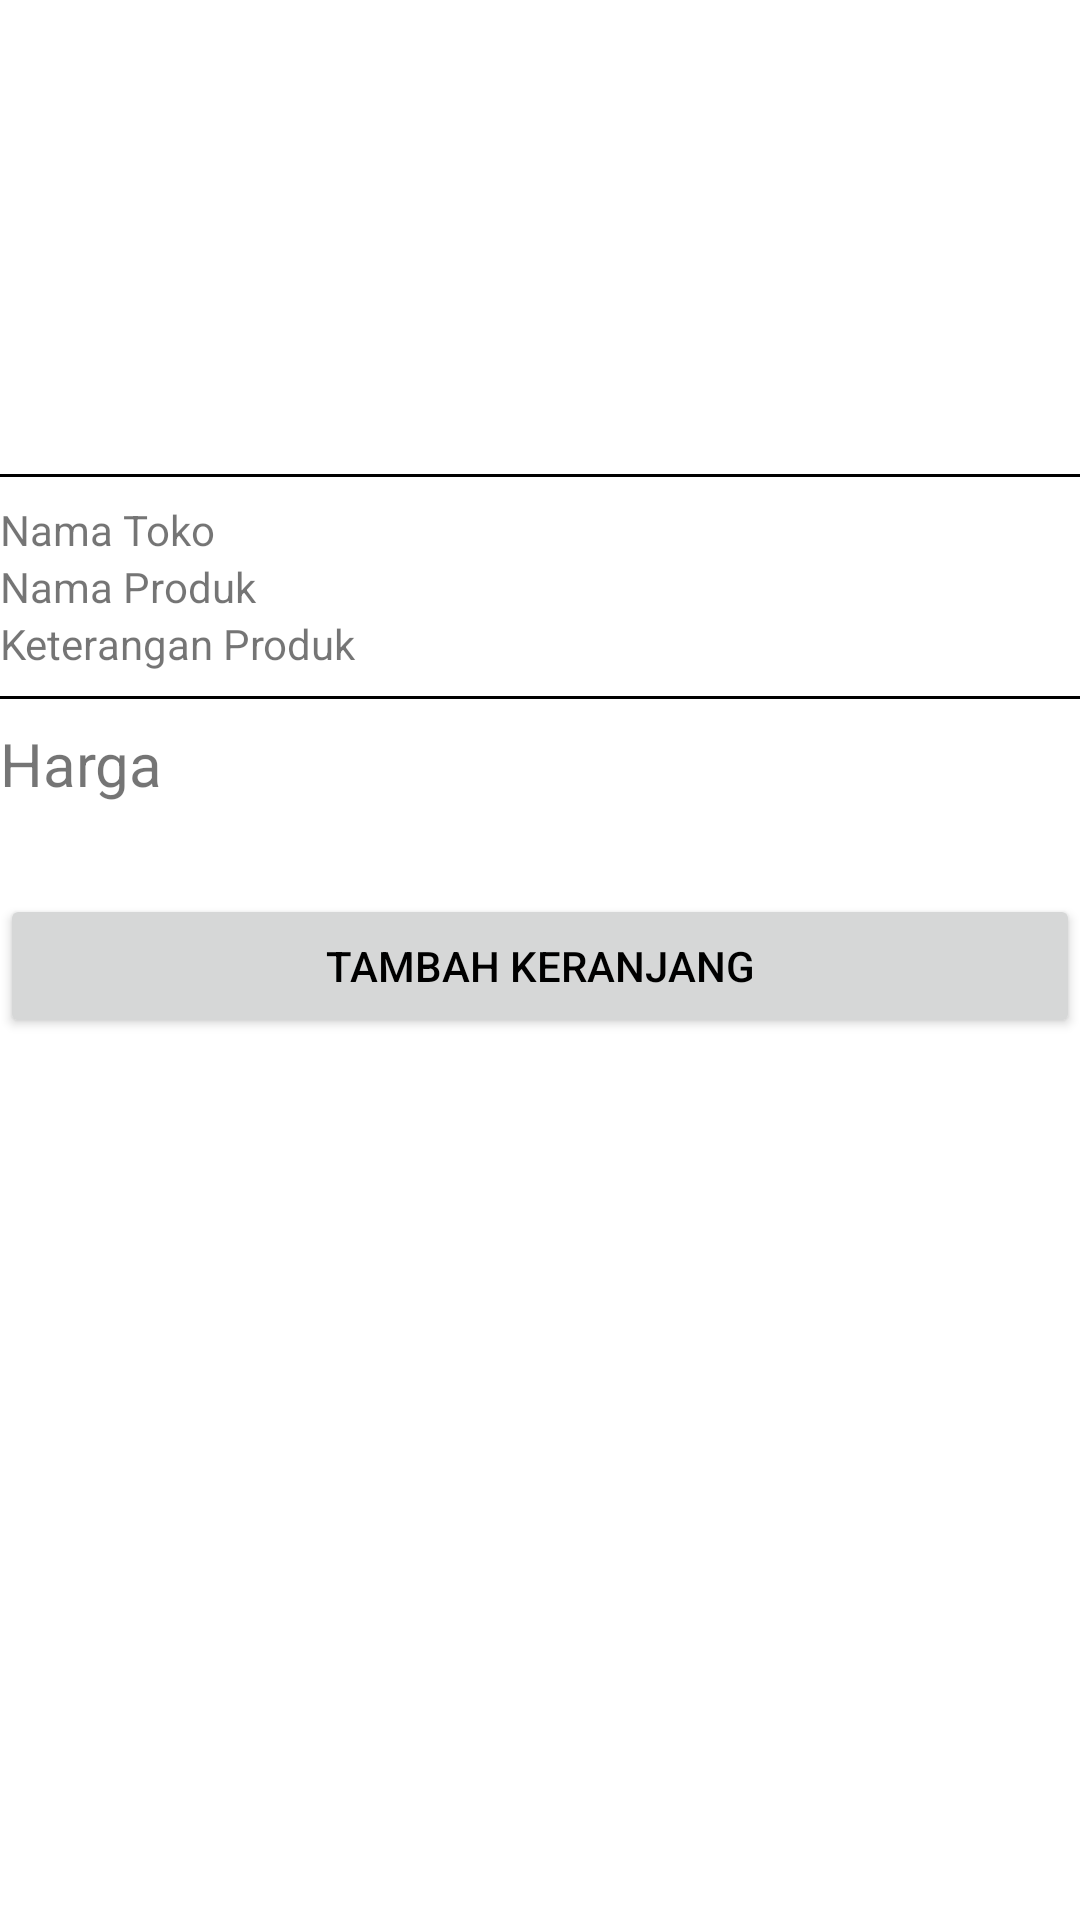

Android layout source for this screen:
<!-- AndroidManifest.xml: application theme HomeTheme -->
<!-- res/layout/activity_detail_product.xml -->
<?xml version="1.0" encoding="utf-8"?>
<RelativeLayout xmlns:android="http://schemas.android.com/apk/res/android"
    xmlns:app="http://schemas.android.com/apk/res-auto"
    xmlns:tools="http://schemas.android.com/tools"
    android:layout_width="match_parent"
    android:layout_height="match_parent"
    tools:context=".DetailProductActivity"
    android:background="@color/putih"
    android:layout_margin="8dp">
    <ScrollView
        android:layout_width="match_parent"
        android:layout_height="match_parent"
        android:scrollbars="vertical">
        <LinearLayout
            android:layout_width="match_parent"
            android:layout_height="wrap_content"
            android:orientation="vertical">
            <ImageView
                android:id="@+id/imageDetail"
                android:layout_width="match_parent"
                android:layout_height="150dp"/>
            <View
                android:layout_width="match_parent"
                android:layout_height="1dp"
                android:background="@color/hitam"
                android:layout_marginTop="8dp"
                android:layout_marginBottom="8dp"/>
            <LinearLayout
                android:layout_width="match_parent"
                android:layout_height="wrap_content">
                <TextView
                    android:layout_width="match_parent"
                    android:layout_height="wrap_content"
                    android:layout_weight="1"
                    android:text="Nama Toko"/>
                <TextView
                    android:id="@+id/textNamaToko"
                    android:layout_width="match_parent"
                    android:layout_height="wrap_content"
                    android:layout_weight="1"/>
            </LinearLayout>
            <LinearLayout
                android:layout_width="match_parent"
                android:layout_height="wrap_content">
                <TextView
                    android:layout_width="match_parent"
                    android:layout_height="wrap_content"
                    android:layout_weight="1"
                    android:text="Nama Produk"/>
                <TextView
                    android:id="@+id/textNamaProduk"
                    android:layout_width="match_parent"
                    android:layout_height="wrap_content"
                    android:layout_weight="1"/>
            </LinearLayout>
            <LinearLayout
                android:layout_width="match_parent"
                android:layout_height="wrap_content">
                <TextView
                    android:layout_width="match_parent"
                    android:layout_height="wrap_content"
                    android:layout_weight="1"
                    android:text="Keterangan Produk"/>
                <TextView
                    android:id="@+id/textKetProduk"
                    android:layout_width="match_parent"
                    android:layout_height="wrap_content"
                    android:layout_weight="1"/>
            </LinearLayout>
            <View
                android:layout_width="match_parent"
                android:layout_height="1dp"
                android:background="@color/hitam"
                android:layout_marginBottom="8dp"
                android:layout_marginTop="8dp"/>
            <LinearLayout
                android:layout_width="match_parent"
                android:layout_height="wrap_content">
                <TextView
                    android:layout_width="match_parent"
                    android:layout_height="wrap_content"
                    android:layout_weight="1"
                    android:textSize="20sp"
                    android:text="Harga"/>
                <TextView
                    android:id="@+id/textHarga"
                    android:layout_width="match_parent"
                    android:layout_height="wrap_content"
                    android:textSize="20sp"
                    android:textColor="@color/hitam"
                    android:layout_weight="1"/>
            </LinearLayout>
            <LinearLayout
                android:layout_width="match_parent"
                android:layout_height="wrap_content"
                android:orientation="horizontal"
                android:layout_marginTop="30dp">
                <Button
                    android:id="@+id/butTanyakan"
                    android:layout_width="match_parent"
                    android:layout_height="wrap_content"
                    android:layout_weight="1"
                    android:visibility="gone"
                    android:text="Tanya"/>
                <Button
                    android:id="@+id/butBeli"
                    android:layout_width="match_parent"
                    android:layout_height="wrap_content"
                    android:layout_weight="1"
                    android:text="Tambah keranjang"/>
            </LinearLayout>
        </LinearLayout>
    </ScrollView>

</RelativeLayout>
<!-- resources referenced by this layout -->
<resources>
  <color name="hitam">#000000</color>
  <color name="putih">#FFFFFF</color>
  <style name="HomeTheme" parent="HomeTheme.Base">
          
          <item name="background">@color/putih</item>
          
          <item name="elevation">0dp</item>
      </style>
  <style name="HomeTheme.Base" parent="Theme.AppCompat.Light.DarkActionBar">
          <item name="colorPrimary">@color/colorPrimary</item>
          <item name="colorPrimaryDark">@color/colorPrimaryDark</item>
          <item name="colorAccent">@color/colorAccent</item>
          <item name="android:textColorPrimary">@color/hitam</item>
      </style>
  <color name="colorPrimary">#0097A7</color>
  <color name="colorPrimaryDark">#00525b</color>
  <color name="colorAccent">#D81B60</color>
</resources>
